Run: headless pygame with SDL's dummy video driver; simulated clock (each Clock.tick advances the game by its frame time, no real sleeping); random seed 0; keys injected as events and as key.get_pressed() state; no mouse input; restart key C tapped at the start of phases 3 and 4.
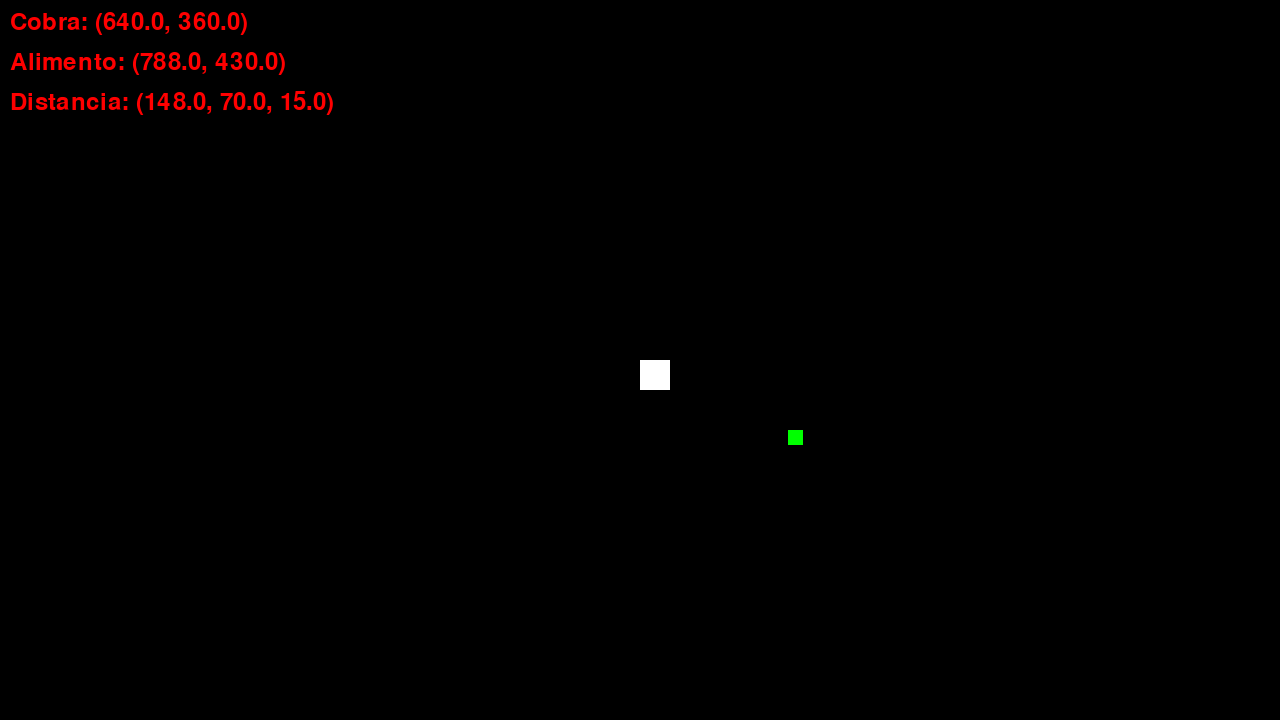
Frame 1 of 2 · flips 1–60 · no input
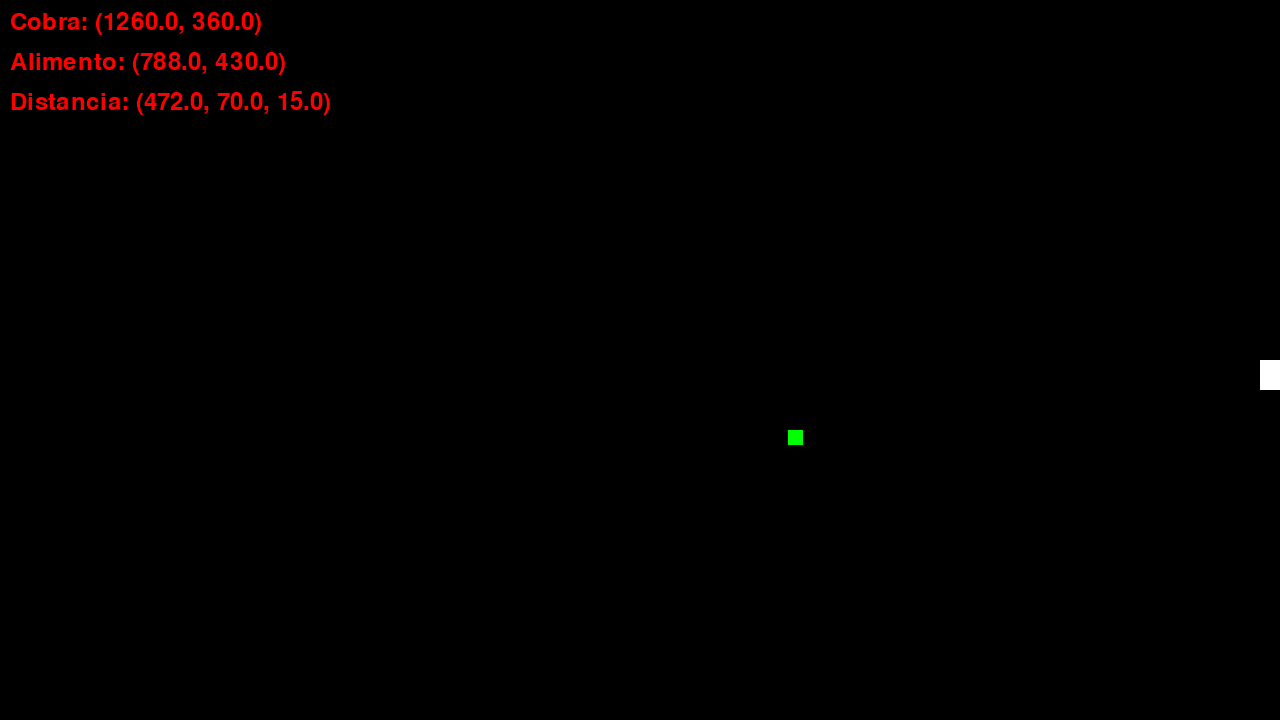
Frame 2 of 2 · flips 61–180 · tapped SPACE, RETURN · held RIGHT (→), D (game ended)

The pygame program that drew these frames:


import pygame
import random

pygame.init()

# Setup
LARGURA_TELA = 1280
ALTURA_TELA = 720
FPS = 60
rodando = True
velocidade = 10
tamanho_quadrado = 30
x_alimento_inicial = float(random.randint(0,LARGURA_TELA-tamanho_quadrado)) # x inicial do alimento
y_alimento_inicial = float(random.randint(0,ALTURA_TELA-tamanho_quadrado))  # y inicial do alimento
x, y = LARGURA_TELA/2, ALTURA_TELA/2 # Posição inicial da cobra

# Cores e fonte
preto = (0, 0, 0)
vermelho = (255, 0, 0)
verde = (0, 255, 0)
azul = (0, 0, 255)
branco = (255, 255, 255)
fonte = pygame.font.Font(None, 36)

# Função para fim do jogo
def game_over():
    texto = fonte.render("GAME OVER", True, vermelho)
    tela.blit(texto, (LARGURA_TELA/2, ALTURA_TELA/2))
    pygame.display.flip()
    pygame.time.wait(4000)
    return False

# Função para gerar alimento para cobra
def alimento_cobra_inicial(x_alimento, y_alimento):
    pygame.draw.rect(tela, verde, (x_alimento, y_alimento, tamanho_quadrado/2, tamanho_quadrado/2))

# Função para gerar alimento para cobra
# def alimento_cobra(x_alimento, y_alimento):
#     x_alimento = float(random.randint(0,LARGURA_TELA-tamanho_quadrado)) # x inicial do alimento
#     y_alimento = float(random.randint(0,ALTURA_TELA-tamanho_quadrado))  # y inicial do alimento
#     pygame.draw.rect(tela, verde, (x_alimento, y_alimento, tamanho_quadrado/2, tamanho_quadrado/2))
#     return x_alimento, y_alimento

# Função para aumentar corpo da cobra 
def pegou_alimento():
    x_corpo_cobra = x - tamanho_quadrado
    y_corpo_cobra = y
    pygame.draw.rect(tela, branco, (x_corpo_cobra, y_corpo_cobra, tamanho_quadrado, tamanho_quadrado))
    
# Função para ajudar a debugar mostrando a posição da cobra e do alimento
def ajuda_debugar():
    texto_cobra = fonte.render(f"Cobra: ({x}, {y})", True, vermelho)
    tela.blit(texto_cobra, (10, 10))
    
    
    texto_alimento= fonte.render(f"Alimento: ({x_alimento_inicial}, {y_alimento_inicial})", True, vermelho)
    tela.blit(texto_alimento, (10, 50))
    
    texto_distancia= fonte.render(f"Distancia: ({abs(x - x_alimento_inicial)}, {abs(y - y_alimento_inicial)}, {tamanho_quadrado/2})", True, vermelho)
    tela.blit(texto_distancia, (10, 90))
    
# Colidir com alimento    
def colisao(x, x_alimento, y, y_alimento):
    
    if ((abs(x - x_alimento) <= tamanho_quadrado/2) and 
        (abs(y - y_alimento) <= tamanho_quadrado/2)):
        texto_colisao = fonte.render("Colidiu", True, verde)
        tela.blit(texto_colisao, (LARGURA_TELA/2, 130))
        
         
            
    


tela = pygame.display.set_mode((LARGURA_TELA, ALTURA_TELA))
pygame.display.set_caption("Jogo da Cobrinha")
relogio = pygame.time.Clock()


while rodando:
    
    evento = pygame.event.get()
    
    for evento in evento:
        if evento.type == pygame.QUIT:
            rodando = False

    teclas = pygame.key.get_pressed()
    
    # Mover para esquerda
    if teclas[pygame.K_LEFT]:
        x -= velocidade
        if x < -1:
            rodando = game_over()
    
    # Mover para direita
    if teclas[pygame.K_RIGHT]:
        x += velocidade
        if x > LARGURA_TELA-tamanho_quadrado+1:
            rodando = game_over()
    
    # Mover para cima
    if teclas[pygame.K_UP]:
        y -= velocidade
        if y < -1:
            rodando = game_over()
    
    # Mover para baixo    
    if teclas[pygame.K_DOWN]:
        y += velocidade
        if y > ALTURA_TELA-tamanho_quadrado+1:
            rodando = game_over()
    
    
    # Comeu alimento vai aumentar o corpo
    if teclas[pygame.K_c]:
        pegou_alimento()
    


    tela.fill(preto) # Fundo da tela
    ajuda_debugar()  # Posição da cobra e do alimento
    pygame.draw.rect(tela, branco, (x, y, tamanho_quadrado, tamanho_quadrado)) # Desenha cobra
    alimento_cobra_inicial(x_alimento_inicial, y_alimento_inicial) # Desenha alimento
    colisao(x, x_alimento_inicial, y, y_alimento_inicial)
    pygame.display.flip() # Mostra na tela
    relogio.tick(FPS) # FPS

pygame.quit()
